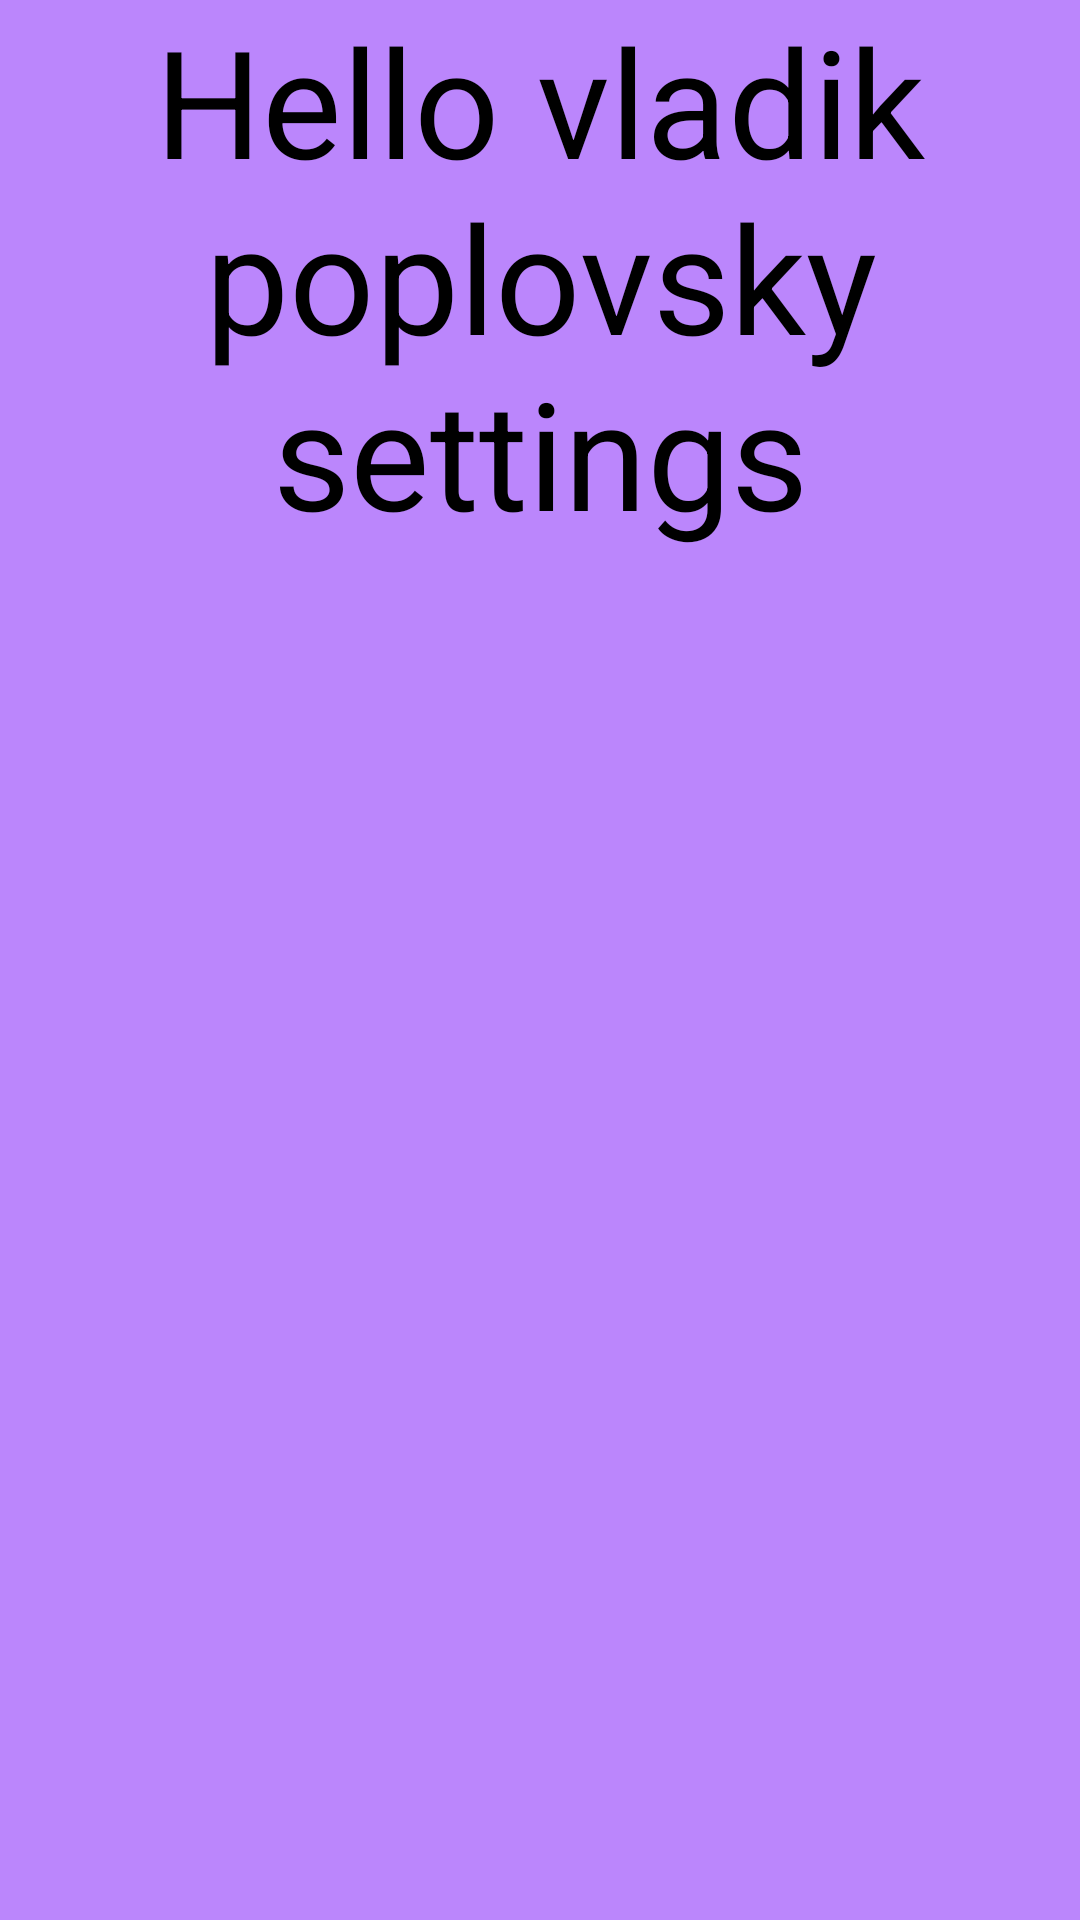

Produce the Android XML layout that renders to this screen, including the resource entries it uses.
<!-- AndroidManifest.xml: application theme Theme.AVozer -->
<!-- res/layout/fragment_settingss_fragmento.xml -->
<?xml version="1.0" encoding="utf-8"?>
<FrameLayout xmlns:android="http://schemas.android.com/apk/res/android"
    xmlns:tools="http://schemas.android.com/tools"
    android:layout_width="match_parent"
    android:layout_height="match_parent"
    android:background="@color/purple_200"
    tools:context=".fragments.SettingssFragmento">

    
    <TextView
        android:layout_width="wrap_content"
        android:layout_height="wrap_content"
        android:gravity="center"
        android:textColor="@color/black"
        android:textSize="50dp"
        android:text="Hello vladik poplovsky settings" />
</FrameLayout>
<!-- resources referenced by this layout -->
<resources>
  <color name="black">#FF000000</color>
  <color name="purple_200">#FFBB86FC</color>
  <style name="Theme.AVozer" parent="Theme.MaterialComponents.DayNight.NoActionBar">
          
          <item name="colorPrimary">@color/purple_500</item>
          <item name="colorPrimaryVariant">@color/purple_700</item>
          <item name="colorOnPrimary">@color/white</item>
          
          <item name="colorSecondary">@color/teal_200</item>
          <item name="colorSecondaryVariant">@color/teal_700</item>
          <item name="colorOnSecondary">@color/black</item>
          
          <item name="android:statusBarColor">?attr/colorPrimaryVariant</item>
          
      </style>
  <color name="purple_500">#FF6200EE</color>
  <color name="purple_700">#FF3700B3</color>
  <color name="white">#FFFFFFFF</color>
  <color name="teal_200">#FF03DAC5</color>
  <color name="teal_700">#FF018786</color>
</resources>
